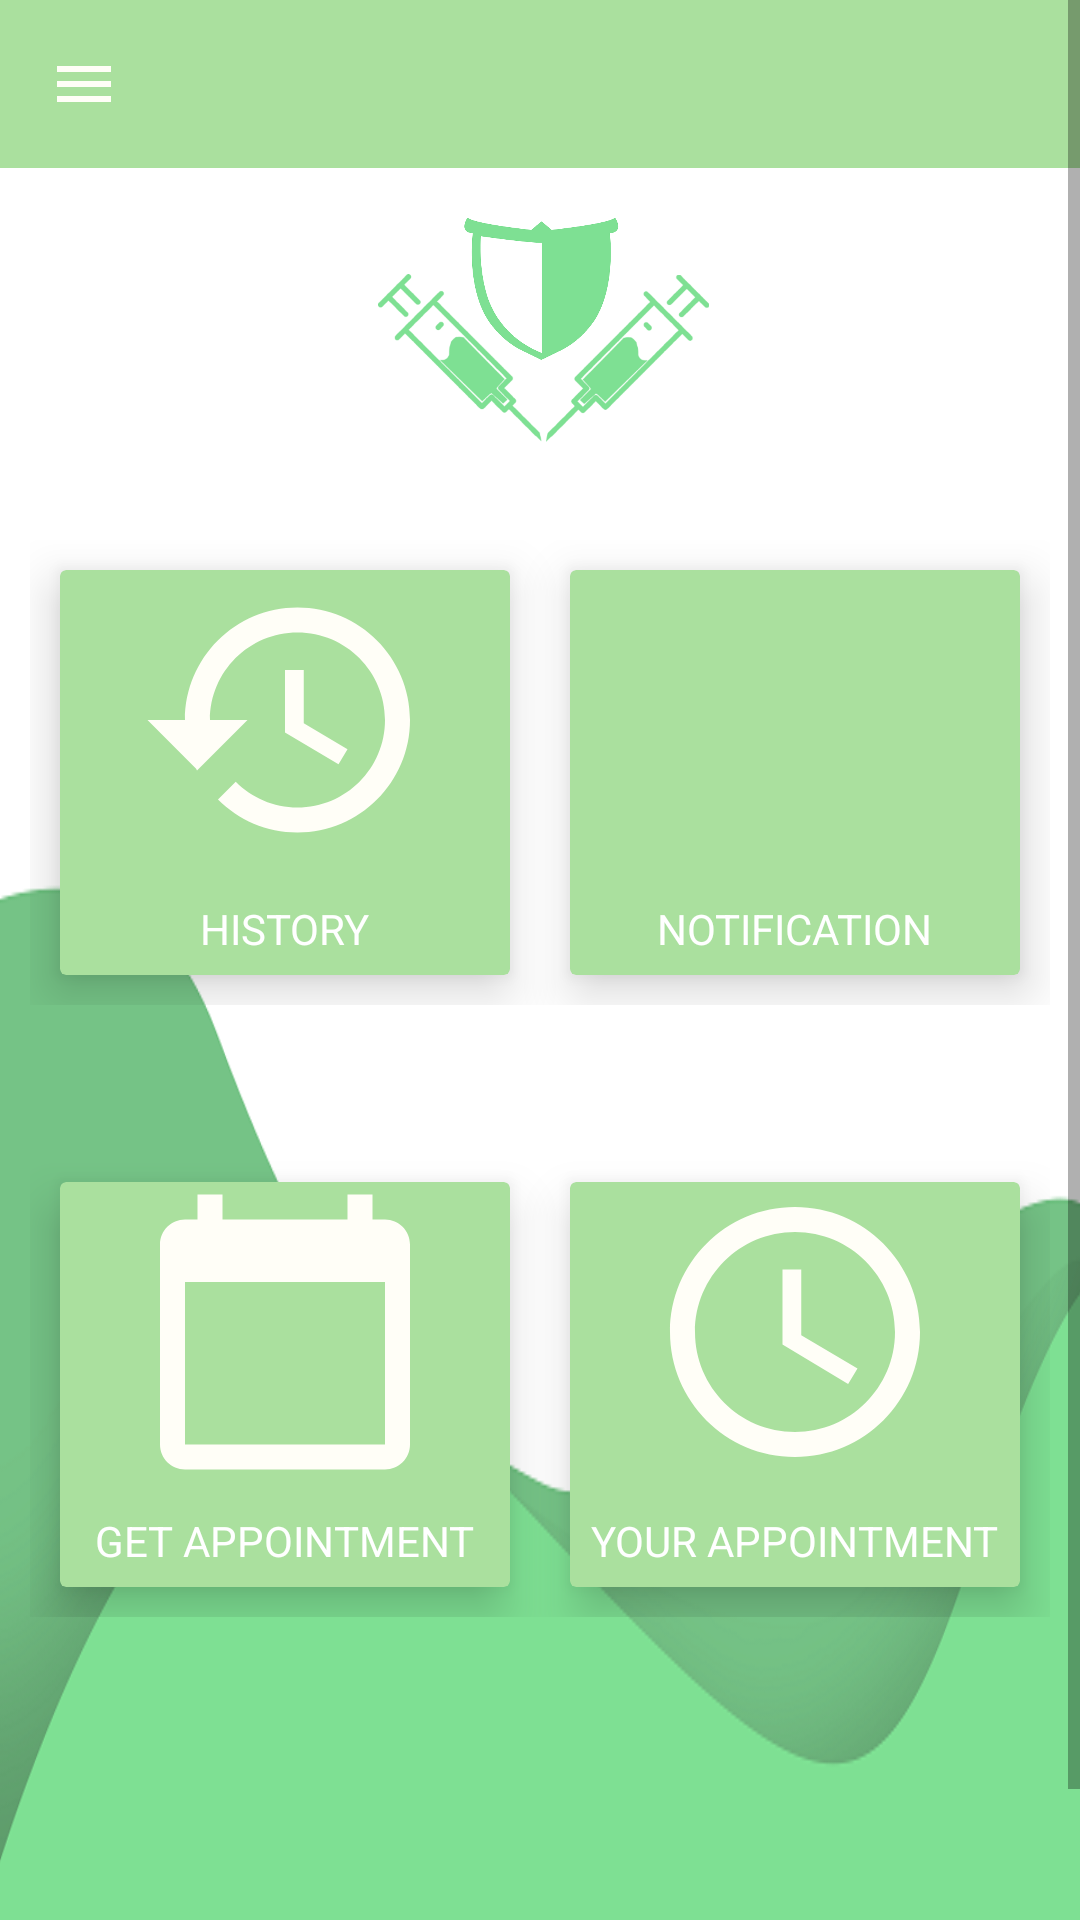

Produce the Android XML layout that renders to this screen, including the resource entries it uses.
<!-- AndroidManifest.xml: application theme Theme.Thesis -->
<!-- res/layout/activity_main3.xml -->
<?xml version="1.0" encoding="utf-8"?>
<androidx.drawerlayout.widget.DrawerLayout xmlns:android="http://schemas.android.com/apk/res/android"
    xmlns:app="http://schemas.android.com/apk/res-auto"
    xmlns:tools="http://schemas.android.com/tools"
    android:id="@+id/drawer_Layout"
    android:layout_width="match_parent"
    android:layout_height="match_parent"
    android:background="@drawable/form_bg"
    tools:context=".MainActivity3"
    android:fitsSystemWindows="true"
    tools:openDrawer="start">


    <com.google.android.material.navigation.NavigationView
        android:id="@+id/nav_view"
        android:layout_width="wrap_content"
        android:layout_height="match_parent"
        android:layout_gravity="start"
        app:headerLayout="@layout/header"
        app:menu="@menu/main_menu" />
    <ScrollView
            android:layout_width="match_parent"
            android:layout_height="wrap_content">

    <androidx.constraintlayout.widget.ConstraintLayout
        android:layout_width="match_parent"
        android:layout_height="match_parent">


        <androidx.appcompat.widget.Toolbar
            android:id="@+id/toolbar"
            android:layout_width="0dp"
            android:layout_height="wrap_content"
            android:background="#AAE09E"
            android:minHeight="?attr/actionBarSize"
            android:theme="?attr/actionBarTheme"
            app:layout_constraintEnd_toEndOf="parent"
            app:layout_constraintHorizontal_bias="0.0"
            app:layout_constraintStart_toStartOf="parent"
            app:layout_constraintTop_toTopOf="parent"
            app:navigationIcon="@drawable/ic_baseline_menu_24" />

        <ImageView
        android:id="@+id/imageView4"
        android:layout_width="120dp"
        android:layout_height="120dp"
        app:layout_constraintBottom_toBottomOf="parent"
        app:layout_constraintEnd_toEndOf="parent"
        app:layout_constraintHorizontal_bias="0.498"
        app:layout_constraintStart_toStartOf="parent"
        app:layout_constraintTop_toTopOf="parent"
        app:layout_constraintVertical_bias="0.088"
        app:srcCompat="@drawable/logo_green" />

    <LinearLayout
        android:id="@+id/linearLayout"
        android:layout_width="0dp"
        android:layout_height="175dp"
        android:orientation="horizontal"
        android:padding="10dp"
        app:layout_constraintEnd_toEndOf="parent"
        app:layout_constraintHorizontal_bias="0.0"
        app:layout_constraintStart_toStartOf="parent"
        app:layout_constraintTop_toBottomOf="@+id/imageView4">

        <androidx.cardview.widget.CardView
            android:id="@+id/cardview1"
            android:layout_width="0dp"
            android:layout_height="match_parent"
            android:layout_margin="10dp"
            android:layout_weight="1"
            android:background="#00736969"
            app:cardBackgroundColor="#AAE09E"
            app:cardElevation="10dp">

            <RelativeLayout
                android:layout_width="match_parent"
                android:layout_height="match_parent">

                <TextView
                    android:id="@+id/textView6"
                    android:layout_width="wrap_content"
                    android:layout_height="wrap_content"
                    android:layout_centerHorizontal="true"
                    android:paddingTop="110dp"
                    android:text="HISTORY"
                    android:textColor="#FFFFFF" />

                <ImageView
                    android:id="@+id/imgHistory"
                    android:layout_width="100dp"
                    android:layout_height="100dp"
                    android:layout_centerHorizontal="true"
                    app:srcCompat="@drawable/ic_baseline_history_24" />
            </RelativeLayout>
        </androidx.cardview.widget.CardView>

        <androidx.cardview.widget.CardView
            android:id="@+id/cardview2"
            android:layout_width="0dp"
            android:layout_height="match_parent"
            android:layout_margin="10dp"
            android:layout_weight="1"
            android:background="#DC4B4B"
            app:cardBackgroundColor="#AAE09E"
            app:cardElevation="10dp">

            <RelativeLayout
                android:layout_width="match_parent"
                android:layout_height="match_parent">

                <TextView
                    android:id="@+id/textView7"
                    android:layout_width="wrap_content"
                    android:layout_height="wrap_content"
                    android:layout_centerHorizontal="true"
                    android:paddingTop="110dp"
                    android:text="NOTIFICATION"
                    android:textColor="#FFFFFF" />

                <ImageView
                    android:id="@+id/imageView6"
                    android:layout_width="100dp"
                    android:layout_height="100dp"
                    android:layout_centerHorizontal="true"
                    app:srcCompat="@drawable/ic_baseline_notifications_active_24" />
            </RelativeLayout>
        </androidx.cardview.widget.CardView>
    </LinearLayout>

    <LinearLayout
        android:layout_width="0dp"
        android:layout_height="175dp"
        android:layout_marginTop="29dp"
        android:layout_marginBottom="138dp"
        android:orientation="horizontal"
        android:padding="10dp"
        app:layout_constraintBottom_toBottomOf="parent"
        app:layout_constraintEnd_toEndOf="parent"
        app:layout_constraintHorizontal_bias="0.0"
        app:layout_constraintStart_toStartOf="parent"
        app:layout_constraintTop_toBottomOf="@+id/linearLayout"
        app:layout_constraintVertical_bias="1.0">

        <androidx.cardview.widget.CardView
            android:id="@+id/cardview3"
            android:layout_width="0dp"
            android:layout_height="match_parent"
            android:layout_margin="10dp"
            android:layout_weight="1"
            android:background="#DC4B4B"
            app:cardBackgroundColor="#AAE09E"
            app:cardElevation="10dp">

            <RelativeLayout
                android:layout_width="match_parent"
                android:layout_height="match_parent">

                <TextView
                    android:id="@+id/textView66"
                    android:layout_width="wrap_content"
                    android:layout_height="wrap_content"
                    android:layout_centerHorizontal="true"
                    android:paddingTop="110dp"
                    android:text="GET APPOINTMENT"
                    android:textColor="#FFFFFF" />

                <ImageView
                    android:id="@+id/imageView5"
                    android:layout_width="100dp"
                    android:layout_height="100dp"
                    android:layout_centerHorizontal="true"
                    app:srcCompat="@drawable/ic_baseline_calendar_today_24" />
            </RelativeLayout>
        </androidx.cardview.widget.CardView>

        <androidx.cardview.widget.CardView
            android:id="@+id/cardview4"
            android:layout_width="0dp"
            android:layout_height="match_parent"
            android:layout_margin="10dp"
            android:layout_weight="1"
            android:background="#DC4B4B"
            app:cardBackgroundColor="#AAE09E"
            app:cardElevation="10dp">

            <RelativeLayout
                android:layout_width="match_parent"
                android:layout_height="match_parent">

                <TextView
                    android:id="@+id/textView7"
                    android:layout_width="wrap_content"
                    android:layout_height="wrap_content"
                    android:layout_centerHorizontal="true"
                    android:paddingTop="110dp"
                    android:text="YOUR APPOINTMENT"
                    android:textColor="#FFFFFF" />

                <ImageView
                    android:id="@+id/imageView6"
                    android:layout_width="100dp"
                    android:layout_height="100dp"
                    android:layout_centerHorizontal="true"
                    app:srcCompat="@drawable/ic_baseline_access_time_24" />
            </RelativeLayout>
        </androidx.cardview.widget.CardView>
    </LinearLayout>

    </androidx.constraintlayout.widget.ConstraintLayout>

    </ScrollView>

</androidx.drawerlayout.widget.DrawerLayout>
<!-- res/layout/header.xml (included above) -->
<?xml version="1.0" encoding="utf-8"?>
<LinearLayout xmlns:android="http://schemas.android.com/apk/res/android"
    xmlns:app="http://schemas.android.com/apk/res-auto"
    xmlns:tools="http://schemas.android.com/tools"
    android:layout_width="match_parent"
    android:layout_height="200dp"
    android:background="#cad7d1"
    android:gravity="bottom"
    android:orientation="vertical"
    android:padding="20dp">


    <TextView
        android:id="@+id/textView4"
        android:layout_width="wrap_content"
        android:layout_height="wrap_content"
        android:fontFamily="@font/bold_roboto"
        android:text="Welcome!"
        android:textColor="@color/black"
        android:textSize="36sp" />

    <TextView
        android:id="@+id/UserName"
        android:layout_width="match_parent"
        android:layout_height="wrap_content"
        android:text="CLIENT'S NAME"
        android:fontFamily="@font/bold_roboto"
        android:textColor="@color/black"
        android:textSize="18sp" />
</LinearLayout>
<!-- resources referenced by this layout -->
<resources>
  <color name="black">#FF000000</color>
  <!-- drawable form_bg: png bitmap (drawable, 45076 bytes) -->
  <!-- drawable ic_baseline_access_time_24 (drawable) -->
  <vector android:height="24dp" android:tint="#FFFEF7"
      android:viewportHeight="24" android:viewportWidth="24"
      android:width="24dp" xmlns:android="http://schemas.android.com/apk/res/android">
      <path android:fillColor="@android:color/white" android:pathData="M11.99,2C6.47,2 2,6.48 2,12s4.47,10 9.99,10C17.52,22 22,17.52 22,12S17.52,2 11.99,2zM12,20c-4.42,0 -8,-3.58 -8,-8s3.58,-8 8,-8 8,3.58 8,8 -3.58,8 -8,8z"/>
      <path android:fillColor="@android:color/white" android:pathData="M12.5,7H11v6l5.25,3.15 0.75,-1.23 -4.5,-2.67z"/>
  </vector>
  <!-- drawable ic_baseline_calendar_today_24 (drawable) -->
  <vector android:height="24dp" android:tint="#FFFEF7"
      android:viewportHeight="24" android:viewportWidth="24"
      android:width="24dp" xmlns:android="http://schemas.android.com/apk/res/android">
      <path android:fillColor="@android:color/white" android:pathData="M20,3h-1L19,1h-2v2L7,3L7,1L5,1v2L4,3c-1.1,0 -2,0.9 -2,2v16c0,1.1 0.9,2 2,2h16c1.1,0 2,-0.9 2,-2L22,5c0,-1.1 -0.9,-2 -2,-2zM20,21L4,21L4,8h16v13z"/>
  </vector>
  <!-- drawable ic_baseline_history_24 (drawable) -->
  <vector android:height="24dp" android:tint="#FFFEF7"
      android:viewportHeight="24" android:viewportWidth="24"
      android:width="24dp" xmlns:android="http://schemas.android.com/apk/res/android">
      <path android:fillColor="@android:color/white" android:pathData="M13,3c-4.97,0 -9,4.03 -9,9L1,12l3.89,3.89 0.07,0.14L9,12L6,12c0,-3.87 3.13,-7 7,-7s7,3.13 7,7 -3.13,7 -7,7c-1.93,0 -3.68,-0.79 -4.94,-2.06l-1.42,1.42C8.27,19.99 10.51,21 13,21c4.97,0 9,-4.03 9,-9s-4.03,-9 -9,-9zM12,8v5l4.28,2.54 0.72,-1.21 -3.5,-2.08L13.5,8L12,8z"/>
  </vector>
  <!-- drawable ic_baseline_menu_24 (drawable) -->
  <vector android:height="24dp" android:tint="#FFFEF7"
      android:viewportHeight="24" android:viewportWidth="24"
      android:width="24dp" xmlns:android="http://schemas.android.com/apk/res/android">
      <path android:fillColor="@android:color/white" android:pathData="M3,18h18v-2L3,16v2zM3,13h18v-2L3,11v2zM3,6v2h18L21,6L3,6z"/>
  </vector>
  <!-- drawable logo_green: png bitmap (drawable, 121881 bytes) -->
  <style name="Theme.Thesis" parent="Theme.MaterialComponents.DayNight.NoActionBar.Bridge">
          
          <item name="colorPrimary">@color/purple_500</item>
          <item name="colorPrimaryVariant">@color/purple_700</item>
          <item name="colorOnPrimary">@color/white</item>
          
          <item name="colorSecondary">@color/teal_200</item>
          <item name="colorSecondaryVariant">@color/teal_700</item>
          <item name="colorOnSecondary">@color/black</item>
          <item name="android:statusBarColor">#00000000</item>
          
  
          
      </style>
  <color name="purple_500">#FF6200EE</color>
  <color name="purple_700">#FF3700B3</color>
  <color name="white">#FFFFFFFF</color>
  <color name="teal_200">#FF03DAC5</color>
  <color name="teal_700">#FF018786</color>
</resources>
